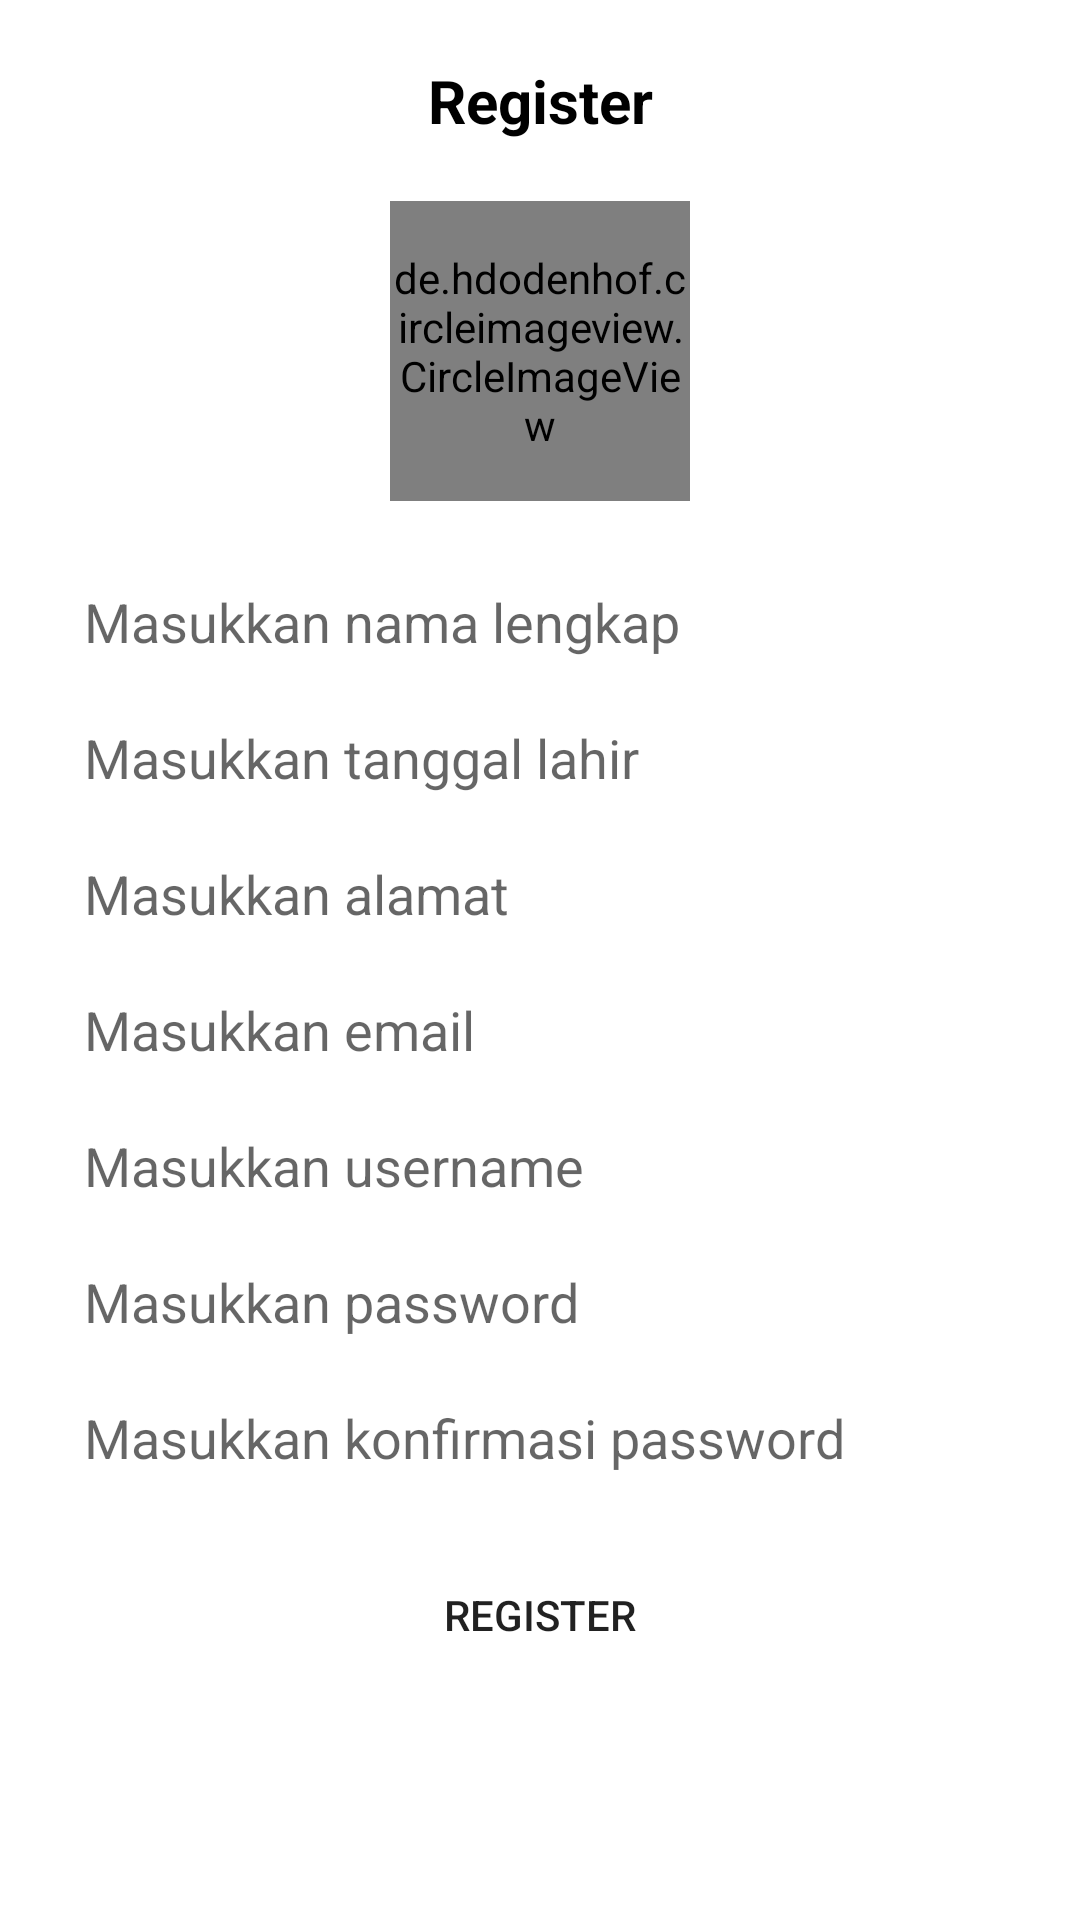

Android layout source for this screen:
<!-- AndroidManifest.xml: application theme Theme.ChallengeChapter5Binar -->
<!-- res/layout/fragment_register.xml -->
<?xml version="1.0" encoding="utf-8"?>
<ScrollView xmlns:android="http://schemas.android.com/apk/res/android"
    xmlns:tools="http://schemas.android.com/tools"
    android:layout_width="match_parent"
    android:layout_height="match_parent"
    tools:context=".fragment.RegisterFragment"
    android:padding="20dp"
    tools:ignore="HardcodedText" >
    <LinearLayout
        android:layout_width="match_parent"
        android:layout_height="wrap_content"
        android:orientation="vertical">
        <TextView
            android:layout_width="match_parent"
            android:layout_height="wrap_content"
            android:text="Register"
            android:textSize="20sp"
            android:textStyle="bold"
            android:gravity="center_horizontal"
            android:textColor="@color/black" />
        <de.hdodenhof.circleimageview.CircleImageView
            android:layout_width="100dp"
            android:layout_height="100dp"
            android:src="@drawable/profile"
            android:layout_gravity="center_horizontal"
            android:layout_margin="20dp"
            tools:ignore="ContentDescription" />
        <EditText
            android:layout_width="match_parent"
            android:layout_height="wrap_content"
            android:hint="Masukkan nama lengkap"
            android:inputType="text"
            android:background="@drawable/custom_background_edit_text"
            android:padding="8dp"
            android:id="@+id/register_input_nama"
            android:importantForAutofill="no"
            android:layout_marginBottom="5dp"/>
        <EditText
            android:layout_width="match_parent"
            android:layout_height="wrap_content"
            android:inputType="text"
            android:layout_marginBottom="5dp"
            android:hint="Masukkan tanggal lahir"
            android:background="@drawable/custom_background_edit_text"
            android:padding="8dp"
            android:id="@+id/register_input_tanggal_lahir"
            android:importantForAutofill="no" />
        <EditText
            android:layout_width="match_parent"
            android:layout_height="wrap_content"
            android:hint="Masukkan alamat"
            android:layout_marginBottom="5dp"
            android:background="@drawable/custom_background_edit_text"
            android:padding="8dp"
            android:inputType="text"
            android:id="@+id/register_input_alamat"
            android:importantForAutofill="no" />
        <EditText
            android:layout_width="match_parent"
            android:layout_height="wrap_content"
            android:hint="Masukkan email"
            android:layout_marginBottom="5dp"
            android:inputType="text"
            android:background="@drawable/custom_background_edit_text"
            android:padding="8dp"
            android:id="@+id/register_input_email"
            android:importantForAutofill="no"
            tools:ignore="TextFields" />
        <EditText
            android:layout_width="match_parent"
            android:layout_height="wrap_content"
            android:background="@drawable/custom_background_edit_text"
            android:padding="8dp"
            android:hint="Masukkan username"
            android:layout_marginBottom="5dp"
            android:id="@+id/register_input_username"
            android:inputType="text"
            android:importantForAutofill="no" />
        <EditText
            android:layout_width="match_parent"
            android:layout_height="wrap_content"
            android:hint="Masukkan password"
            android:layout_marginBottom="5dp"
            android:background="@drawable/custom_background_edit_text"
            android:padding="8dp"
            android:inputType="text"
            android:id="@+id/register_input_password"
            android:importantForAutofill="no"
            tools:ignore="TextFields" />
        <EditText
            android:layout_width="match_parent"
            android:layout_height="wrap_content"
            android:hint="Masukkan konfirmasi password"
            android:layout_marginBottom="15dp"
            android:background="@drawable/custom_background_edit_text"
            android:padding="8dp"
            android:inputType="text"
            android:id="@+id/register_input_konfirmasi_password"
            android:importantForAutofill="no"
            tools:ignore="TextFields" />
        <Button
            android:layout_width="wrap_content"
            android:layout_height="wrap_content"
            android:text="REGISTER"
            android:background="@drawable/custom_background_edit_text"
            android:layout_gravity="center_horizontal"
            android:id="@+id/button_register"/>
    </LinearLayout>
</ScrollView>
<!-- resources referenced by this layout -->
<resources>
  <color name="black">#FF000000</color>
  <style name="Theme.ChallengeChapter5Binar" parent="Theme.MaterialComponents.DayNight.NoActionBar">
          
          <item name="colorPrimary">@color/purple_500</item>
          <item name="colorPrimaryVariant">@color/purple_700</item>
          <item name="colorOnPrimary">@color/white</item>
          
          <item name="colorSecondary">@color/teal_200</item>
          <item name="colorSecondaryVariant">@color/teal_700</item>
          <item name="colorOnSecondary">@color/black</item>
          
          <item name="android:statusBarColor" tools:targetApi="l">?attr/colorPrimaryVariant</item>
          
      </style>
  <color name="purple_500">#FF6200EE</color>
  <color name="purple_700">#FF3700B3</color>
  <color name="white">#FFFFFFFF</color>
  <color name="teal_200">#FF03DAC5</color>
  <color name="teal_700">#FF018786</color>
</resources>
